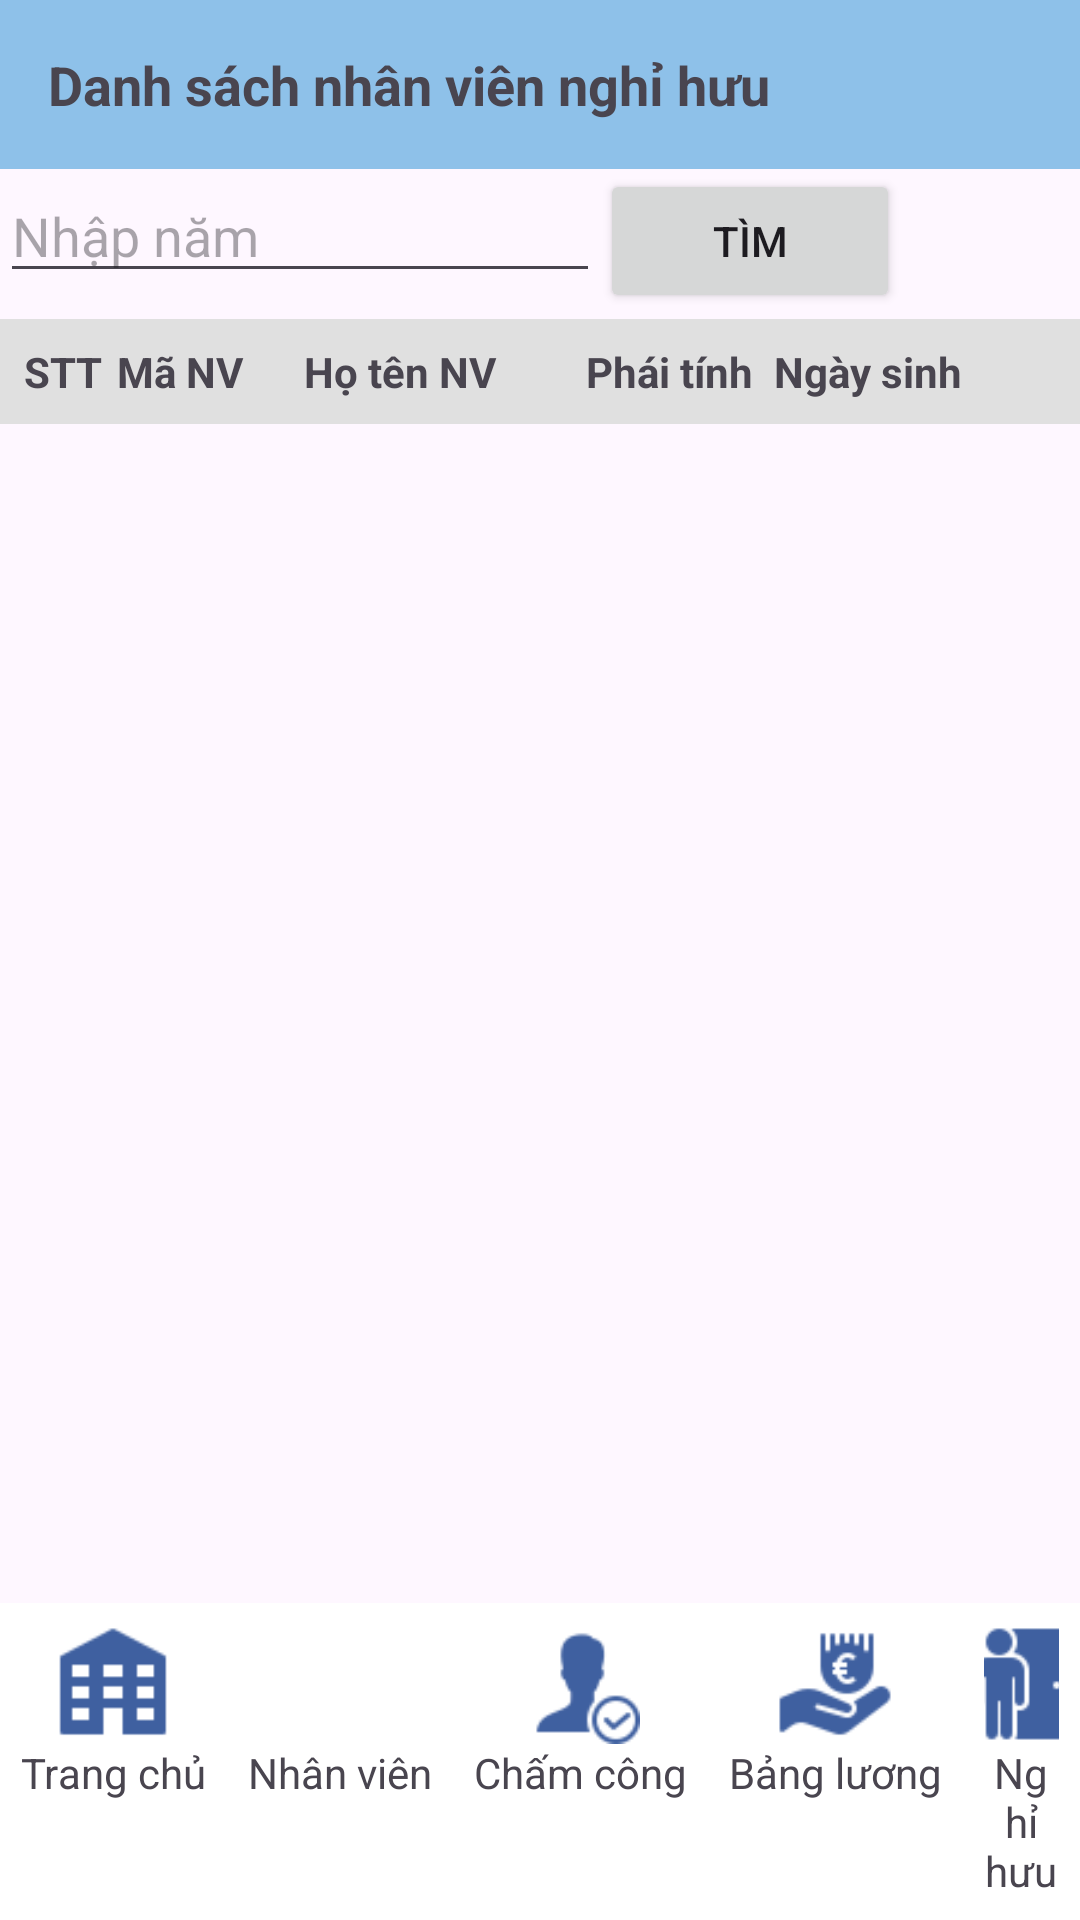

Produce the Android XML layout that renders to this screen, including the resource entries it uses.
<!-- AndroidManifest.xml: application theme Theme.Qlns -->
<!-- res/layout/nghihuu.xml -->
<?xml version="1.0" encoding="utf-8"?>
<LinearLayout xmlns:android="http://schemas.android.com/apk/res/android"
    android:layout_width="match_parent"
    android:layout_height="match_parent"
    xmlns:app="http://schemas.android.com/apk/res-auto"
    android:orientation="vertical">

    
    <TextView
        android:layout_width="match_parent"
        android:layout_height="wrap_content"
        android:text="Danh sách nhân viên nghỉ hưu"
        android:textSize="18sp"
        android:textStyle="bold"
        android:padding="16dp"
        android:background="#8EC1E9" />

    <LinearLayout
        android:layout_width="match_parent"
        android:layout_height="50dp"
        android:orientation="horizontal">

        <EditText
            android:id="@+id/editText"
            android:layout_width="200dp"
            android:layout_height="wrap_content"
            android:hint="Nhập năm" />

        <Button
            android:id="@+id/buttonClickHere"
            android:onClick="onButtonClick"
            android:layout_width="100dp"
            android:layout_height="wrap_content"
            android:text="Tìm" />

    </LinearLayout>

    
    <LinearLayout
        android:id="@+id/listview"
        android:layout_width="match_parent"
        android:layout_height="wrap_content"
        android:orientation="horizontal"
        android:background="#E0E0E0"
        android:padding="8dp">

        
        <TextView
            android:layout_width="0dp"
            android:layout_height="wrap_content"
            android:layout_weight="1"
            android:text="STT"
            android:textStyle="bold" />

        
        <TextView
            android:layout_width="0dp"
            android:layout_height="wrap_content"
            android:layout_weight="2"
            android:text="Mã NV"
            android:textStyle="bold" />

        
        <TextView
            android:layout_width="0dp"
            android:layout_height="wrap_content"
            android:layout_weight="3"
            android:text="Họ tên NV"
            android:textStyle="bold" />

        
        <TextView
            android:layout_width="0dp"
            android:layout_height="wrap_content"
            android:layout_weight="2"
            android:text="Phái tính"
            android:textStyle="bold" />

        
        <TextView
            android:layout_width="0dp"
            android:layout_height="wrap_content"
            android:layout_weight="3"
            android:text="Ngày sinh"
            android:textStyle="bold" />
    </LinearLayout>

    
    <ListView
        android:id="@+id/listView"
        android:layout_width="match_parent"
        android:layout_height="174dp"
        android:layout_weight="1" />

    <LinearLayout
        android:id="@+id/linearLayout6"
        android:layout_width="match_parent"
        android:layout_height="wrap_content"
        android:background="#FFFFFF"
        android:orientation="horizontal">

        <LinearLayout
            android:id="@+id/trangchu"
            android:layout_width="wrap_content"
            android:layout_height="wrap_content"
            android:layout_margin="7dp"
            android:gravity="center_horizontal"
            android:orientation="vertical">

            <TextView
                android:id="@+id/textView148"
                android:layout_width="40dp"
                android:layout_height="40dp"
                android:background="@drawable/phongban"
                android:gravity="center_horizontal" />

            <TextView
                android:id="@+id/textView152"
                android:layout_width="wrap_content"
                android:layout_height="wrap_content"
                android:gravity="center_horizontal"
                android:text="Trang chủ" />
        </LinearLayout>

        <LinearLayout
            android:id="@+id/nhanvien"
            android:layout_width="wrap_content"
            android:layout_height="wrap_content"
            android:layout_margin="7dp"
            android:clickable="true"
            android:gravity="center_horizontal"
            android:orientation="vertical">

            <TextView
                android:id="@+id/textView114"
                android:layout_width="40dp"
                android:layout_height="40dp"
                android:background="@drawable/icon4"
                android:gravity="center_horizontal" />

            <TextView
                android:id="@+id/textView115"
                android:layout_width="wrap_content"
                android:layout_height="wrap_content"
                android:gravity="center_horizontal"
                android:text="Nhân viên" />
        </LinearLayout>

        <LinearLayout
            android:id="@+id/chamcong"
            android:layout_width="wrap_content"
            android:layout_height="wrap_content"
            android:layout_margin="7dp"
            android:clickable="true"
            android:gravity="center_horizontal"
            android:orientation="vertical">

            <TextView
                android:id="@+id/textView164"
                android:layout_width="40dp"
                android:layout_height="40dp"
                android:background="@drawable/chamcong"
                android:gravity="center_horizontal" />

            <TextView
                android:id="@+id/textView125"
                android:layout_width="wrap_content"
                android:layout_height="wrap_content"
                android:gravity="center_horizontal"
                android:text="Chấm công" />
        </LinearLayout>

        <LinearLayout
            android:id="@+id/bangluong"
            android:layout_width="wrap_content"
            android:layout_height="wrap_content"
            android:layout_margin="7dp"
            android:gravity="center_horizontal"
            android:orientation="vertical">

            <TextView
                android:id="@+id/textView144"
                android:layout_width="40dp"
                android:layout_height="40dp"
                android:background="@drawable/luong"
                android:gravity="center_horizontal" />

            <TextView
                android:id="@+id/textView154"
                android:layout_width="wrap_content"
                android:layout_height="wrap_content"
                android:gravity="center_horizontal"
                android:text="Bảng lương" />


        </LinearLayout>

        <LinearLayout
            android:id="@+id/nghihuu"
            android:layout_width="wrap_content"
            android:layout_height="wrap_content"
            android:layout_margin="7dp"
            android:gravity="center_horizontal"
            android:orientation="vertical">

            <TextView
                android:id="@+id/textView1124"
                android:layout_width="40dp"
                android:layout_height="40dp"
                android:background="@drawable/nghihuu"
                android:gravity="center_horizontal" />

            <TextView
                android:id="@+id/textView12154"
                android:layout_width="wrap_content"
                android:layout_height="wrap_content"
                android:gravity="center_horizontal"
                android:text="Nghỉ hưu" />

        </LinearLayout>
    </LinearLayout>
</LinearLayout>
<!-- resources referenced by this layout -->
<resources>
  <!-- drawable chamcong: png bitmap (drawable, 1122 bytes) -->
  <!-- drawable luong: png bitmap (drawable, 1169 bytes) -->
  <!-- drawable nghihuu: png bitmap (drawable, 720 bytes) -->
  <!-- drawable phongban: png bitmap (drawable, 511 bytes) -->
  <style name="Theme.Qlns" parent="Base.Theme.Qlns" />
  <style name="Base.Theme.Qlns" parent="Theme.Material3.DayNight.NoActionBar">
          
          
      </style>
</resources>
